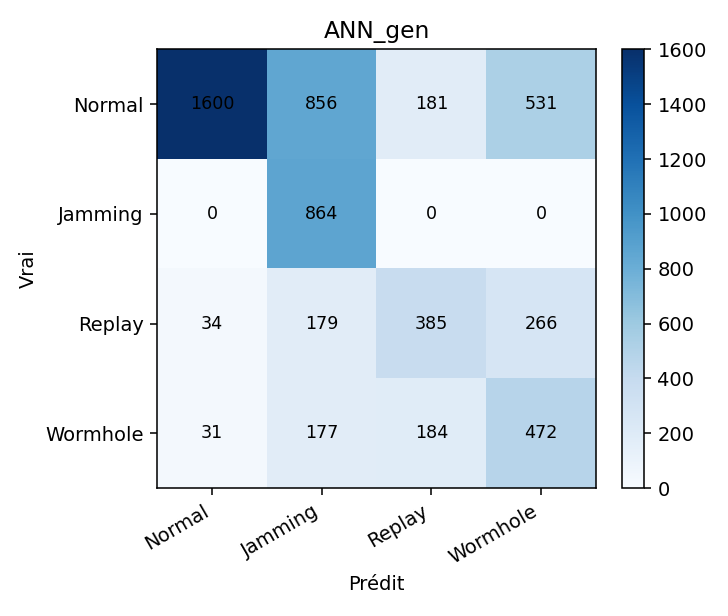

Values plotted in this chart, from the file beside it:
, Normal, Jamming, Replay, Wormhole
Normal, 1600, 856, 181, 531
Jamming, 0, 864, 0, 0
Replay, 34, 179, 385, 266
Wormhole, 31, 177, 184, 472
